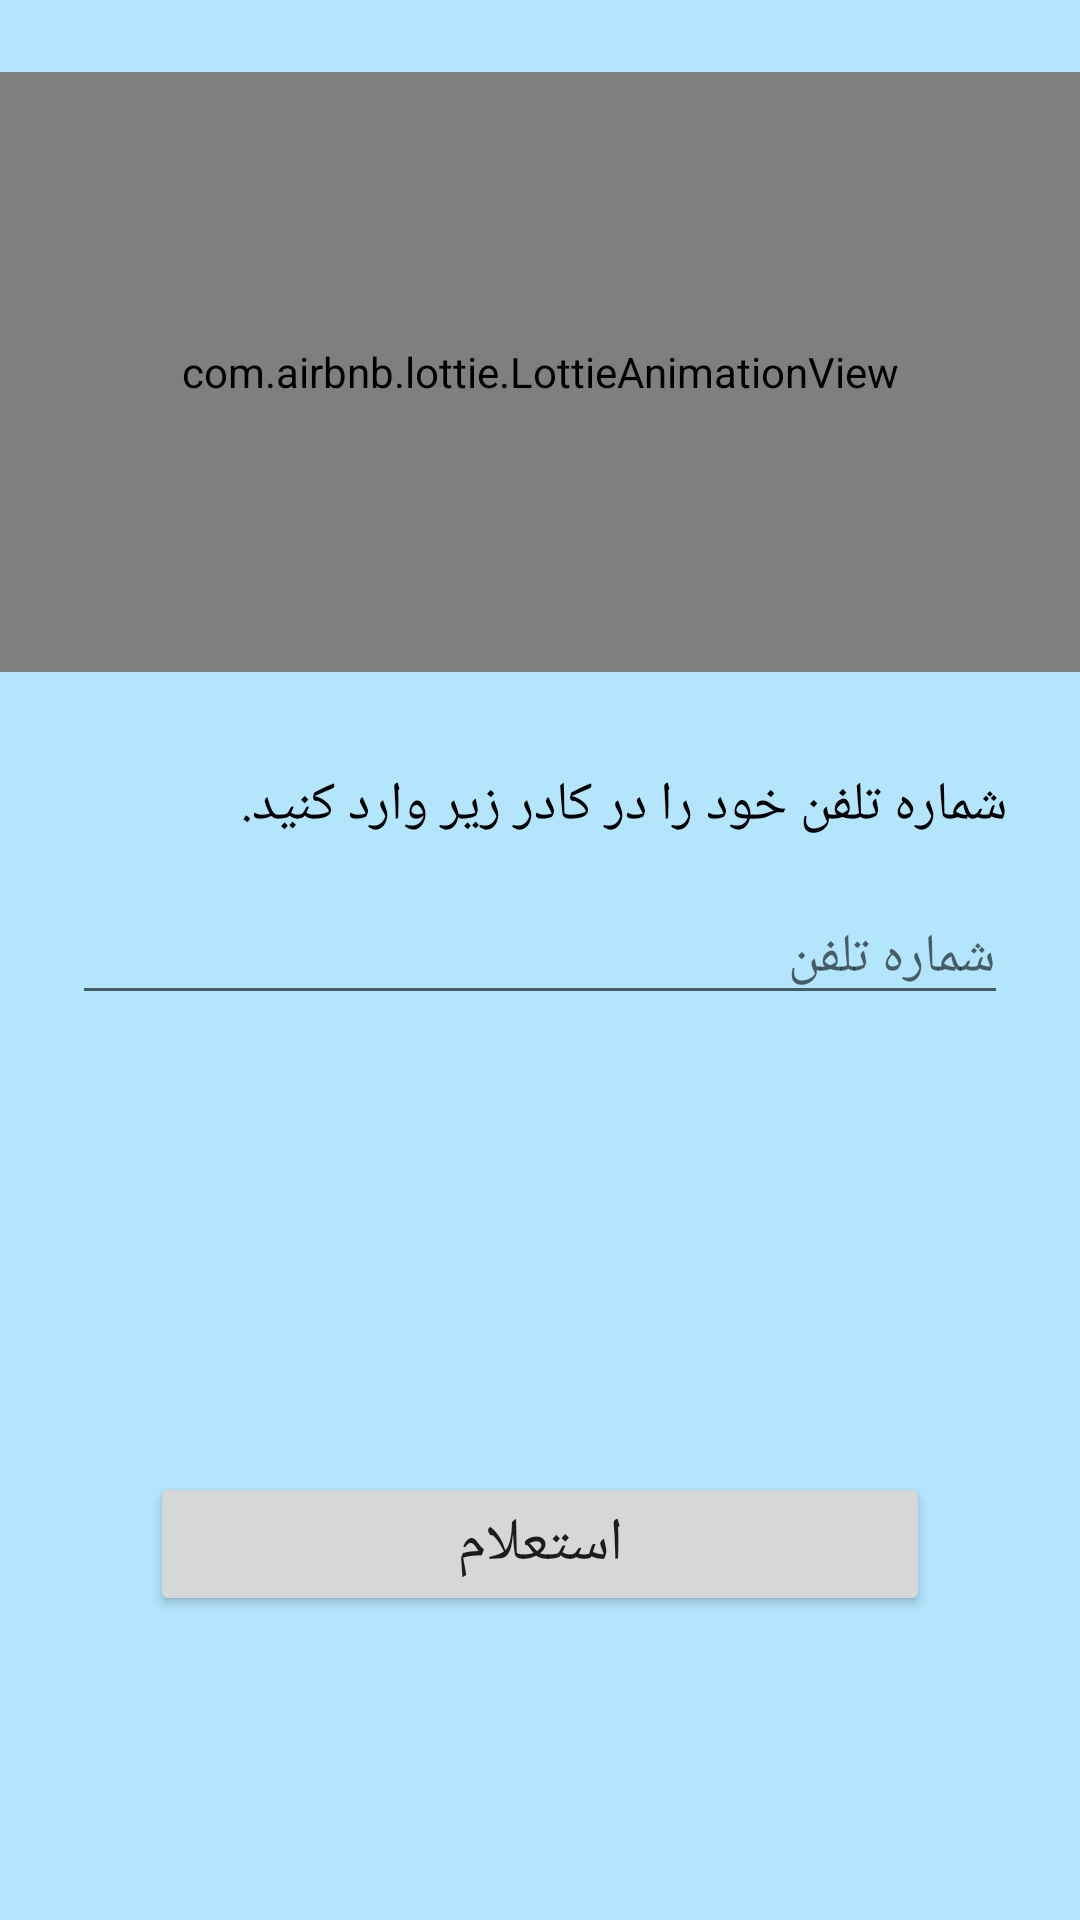

The Android layout XML behind this screen, and the referenced resources:
<!-- AndroidManifest.xml: application theme Theme.724 -->
<!-- res/layout/activity_ghabz.xml -->
<?xml version="1.0" encoding="utf-8"?>
<androidx.constraintlayout.widget.ConstraintLayout xmlns:android="http://schemas.android.com/apk/res/android"
    xmlns:app="http://schemas.android.com/apk/res-auto"
    xmlns:tools="http://schemas.android.com/tools"
    android:layout_width="match_parent"
    android:layout_height="match_parent"
    android:background="#B3E5FC">

    <com.airbnb.lottie.LottieAnimationView
        android:id="@+id/lottie"
        android:layout_width="match_parent"
        android:layout_height="200dp"
        android:layout_marginTop="24dp"
        android:gravity="center"
        app:layout_constraintEnd_toEndOf="parent"
        app:layout_constraintStart_toStartOf="parent"
        app:layout_constraintTop_toTopOf="parent"
        app:lottie_autoPlay="true"
        app:lottie_fileName="receipt.json"
        app:lottie_loop="true" />

    <TextView
        android:id="@+id/textView2"
        android:layout_width="wrap_content"
        android:layout_height="wrap_content"
        android:layout_marginTop="32dp"
        android:layout_marginEnd="24dp"
        android:text="شماره تلفن خود را در کادر زیر وارد کنید."
        android:textColor="@color/black"
        android:textSize="18sp"
        app:layout_constraintEnd_toEndOf="parent"
        app:layout_constraintTop_toBottomOf="@+id/lottie" />

    <EditText
        android:id="@+id/editText"
        android:layout_width="0dp"
        android:layout_height="wrap_content"
        android:layout_marginStart="24dp"
        android:layout_marginTop="16dp"
        android:layout_marginEnd="24dp"
        android:hint="شماره تلفن"
        app:layout_constraintEnd_toEndOf="parent"
        app:layout_constraintHorizontal_bias="0.0"
        app:layout_constraintStart_toStartOf="parent"
        app:layout_constraintTop_toBottomOf="@+id/textView2" />

    <Button
        android:id="@+id/button"
        android:layout_width="0dp"
        android:layout_height="wrap_content"
        android:layout_marginStart="50dp"
        android:layout_marginEnd="50dp"
        android:paddingHorizontal="50dp"
        android:paddingVertical="10dp"
        android:text="استعلام"
        android:textSize="20sp"
        app:layout_constraintBottom_toBottomOf="parent"
        app:layout_constraintEnd_toEndOf="parent"
        app:layout_constraintHorizontal_bias="0.462"
        app:layout_constraintStart_toStartOf="parent"
        app:layout_constraintTop_toBottomOf="@+id/error" />

    <TextView
        android:id="@+id/error"
        android:layout_width="wrap_content"
        android:layout_height="wrap_content"
        android:layout_marginStart="32dp"
        android:layout_marginTop="32dp"
        android:layout_marginEnd="32dp"
        app:layout_constraintEnd_toEndOf="@+id/editText"
        app:layout_constraintStart_toStartOf="parent"
        app:layout_constraintTop_toBottomOf="@+id/editText" />

</androidx.constraintlayout.widget.ConstraintLayout>
<!-- resources referenced by this layout -->
<resources>
  <color name="black">#FF000000</color>
  <style name="Theme.724" parent="Theme.MaterialComponents.DayNight.DarkActionBar">
          
          <item name="colorPrimary">@color/purple_500</item>
          <item name="colorPrimaryVariant">@color/purple_700</item>
          <item name="colorOnPrimary">@color/white</item>
          
          <item name="colorSecondary">@color/teal_200</item>
          <item name="colorSecondaryVariant">@color/teal_700</item>
          <item name="colorOnSecondary">@color/black</item>
          
          <item name="android:statusBarColor">?attr/colorPrimaryVariant</item>
          
      </style>
  <color name="purple_500">#2254D6</color>
  <color name="purple_700">#2254D6</color>
  <color name="white">#FFFFFFFF</color>
  <color name="teal_200">#FF03DAC5</color>
  <color name="teal_700">#FF018786</color>
</resources>
